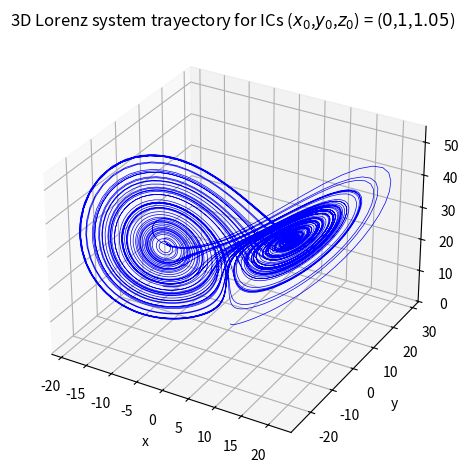

Generate this figure with matplotlib:
# -*- coding: utf-8 -*-
"""
Created on Mon Mar 10 11:22:24 2025
Solver of the 3D Lorenz equations using simple Forward Time Centered Space (FTCS) algorithm with initial conditions (x0,y0,z0).
More information about the equation and FTCS method in these websites: https://en.wikipedia.org/wiki/Lorenz_system
                                                                       https://en.wikipedia.org/wiki/FTCS_scheme
[redacted]
"""
import time
import numpy as np
import matplotlib.pyplot as plt
#Definition of general constants, variables and arrays
t0=0#Start time
T=100#End time
dt=0.01#Time-step size
N=int((T-t0)/dt)#Time discretitzation
t_array=np.linspace(t0,T,N)#Values of time
alpha=10#System parameter (Prandtl number or ratio between momentum diffusivity and thermal diffusivity)
rho=28#System parameter (Rayleigh number or the ratio between the time scale for diffusive thermal transport and the time scale for convective thermal transport at a speed v.
beta=8/3#System parameter (relates to the physical dimensions of the fluid layer itself)
x_array=np.zeros(N+1)#Values of x (proportional to the intensity of the convection or the rate of fluid flow)
y_array=np.zeros(N+1)#Values of y (proportional to the temperature difference between the rising and falling air currents)
z_array=np.zeros(N+1)#Values of time (proportional to the distortion of the vertical temperature profile from a linear one)
#main_program
start_time_program=time.process_time()#To calculate the program execution time
#Initial conditions or ICs (slight modifications of these can result in significantly different trajectories)
x0=0
y0=1
z0=1.05
x_array[0]=x0
y_array[0]=y0
z_array[0]=z0
#Solution evolution
for n in range(N):#FTCS
    x_array[n+1]=x_array[n] + dt*alpha*(y_array[n] - x_array[n])
    y_array[n+1]=y_array[n] + dt*(- x_array[n]*z_array[n] + rho*x_array[n] - y_array[n])
    z_array[n+1]=z_array[n] + dt*(x_array[n]*y_array[n] - beta*z_array[n])
#Plots
#x vs y vs z (Trayectory)
ax=plt.axes(projection="3d")
ax.plot(x_array,y_array,z_array,"blue",lw=0.5)
ax.set_xlabel("x")
ax.set_ylabel("y")
ax.set_zlabel("z")
ax.set_title(f'3D Lorenz system trayectory for ICs ($x_0$,$y_0$,$z_0$) = (${x0}$,${y0}$,${z0}$)')
plt.grid()
plt.tight_layout()
plt.show()
print("Program execution time:",time.process_time()-start_time_program,"seconds.")